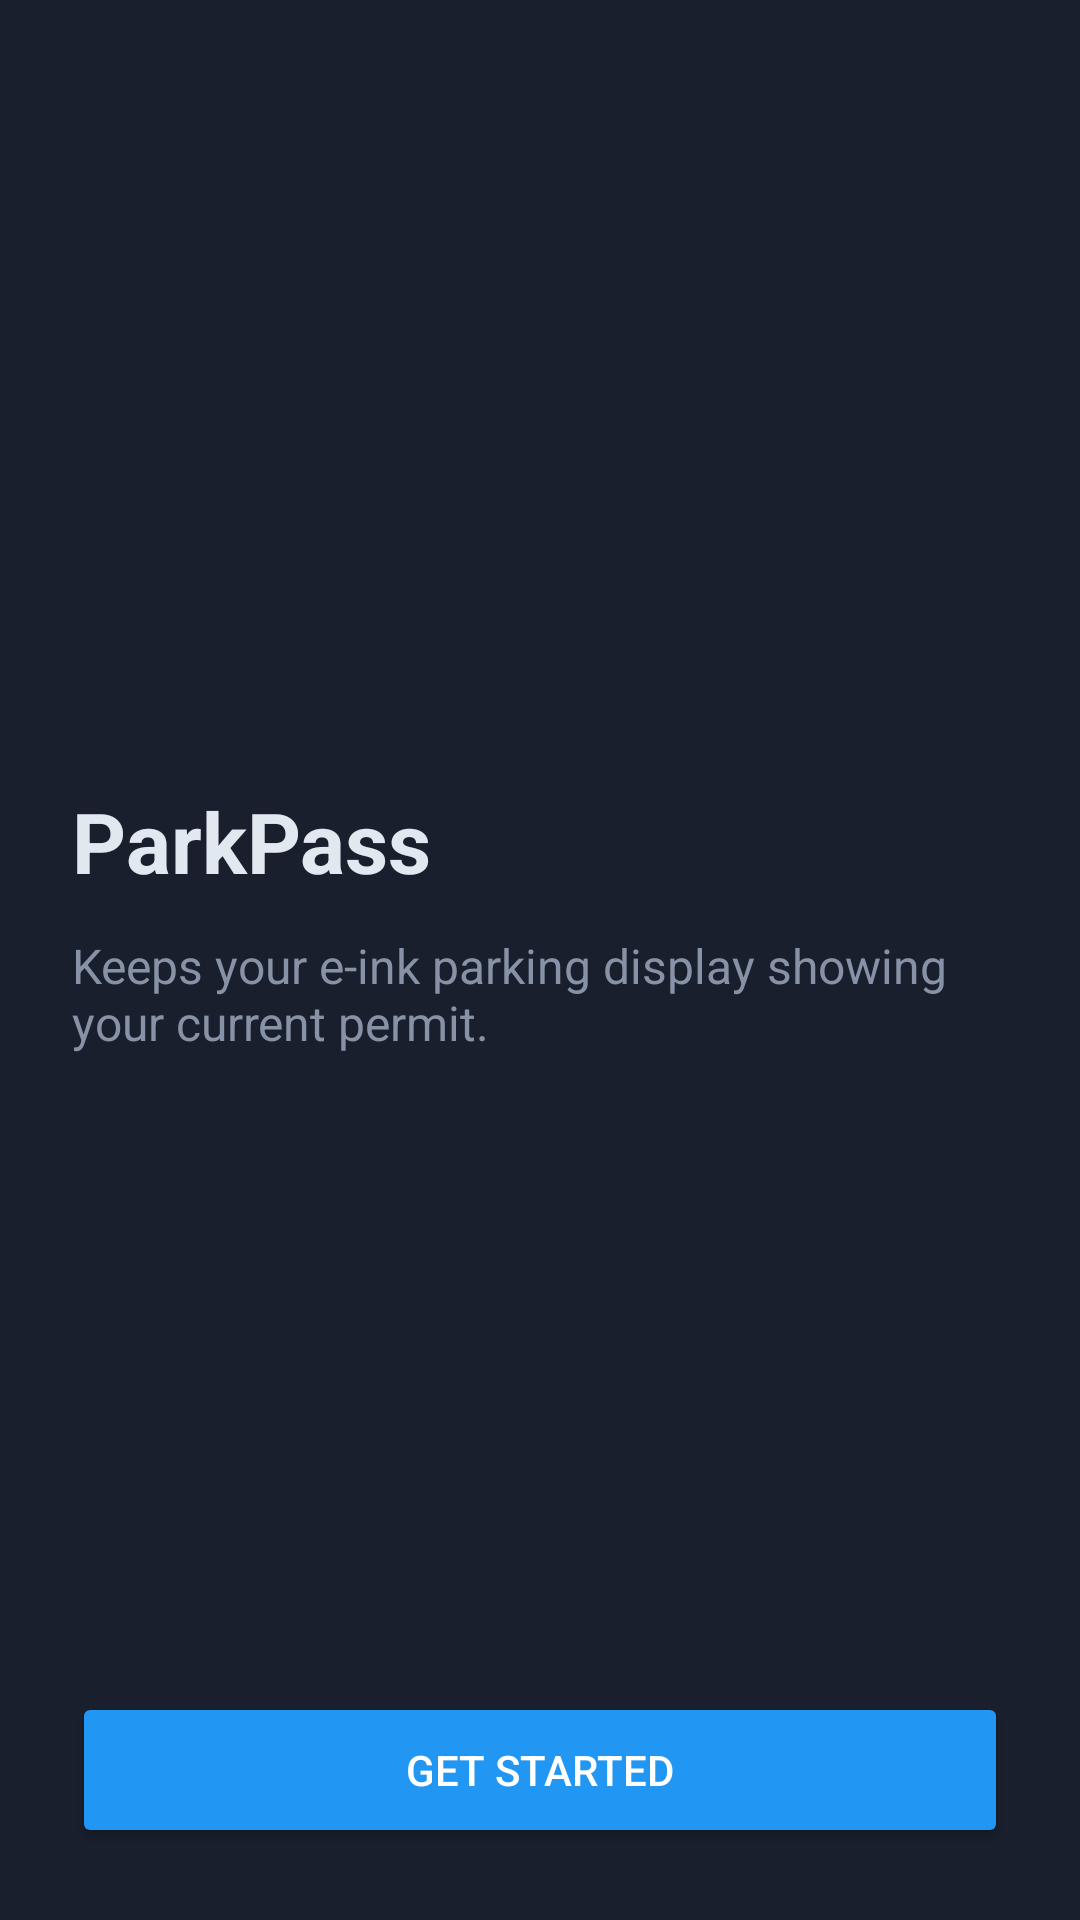

This screen was rendered from an Android layout file. Write that file and the resources it references.
<!-- AndroidManifest.xml: activity theme Theme.ParkingPermitSync -->
<!-- res/layout/activity_setup.xml -->
<?xml version="1.0" encoding="utf-8"?>
<LinearLayout xmlns:android="http://schemas.android.com/apk/res/android"
    android:layout_width="match_parent"
    android:layout_height="match_parent"
    android:orientation="vertical"
    android:background="#1a1f2e"
    android:padding="24dp">

    <TextView
        android:id="@+id/tvStep"
        android:layout_width="wrap_content"
        android:layout_height="wrap_content"
        android:textSize="13sp"
        android:textColor="#8892a6"
        android:layout_marginBottom="8dp" />

    <FrameLayout
        android:layout_width="match_parent"
        android:layout_height="0dp"
        android:layout_weight="1">

        
        <LinearLayout
            android:id="@+id/stepWelcome"
            android:layout_width="match_parent"
            android:layout_height="match_parent"
            android:orientation="vertical"
            android:gravity="center_vertical">

            <TextView
                android:layout_width="wrap_content"
                android:layout_height="wrap_content"
                android:text="@string/app_name"
                android:textSize="28sp"
                android:textStyle="bold"
                android:textColor="#e2e8f0"
                android:layout_marginBottom="12dp" />

            <TextView
                android:layout_width="wrap_content"
                android:layout_height="wrap_content"
                android:text="Keeps your e-ink parking display showing your current permit."
                android:textSize="16sp"
                android:textColor="#8892a6" />

        </LinearLayout>

        
        <LinearLayout
            android:id="@+id/stepAccount"
            android:layout_width="match_parent"
            android:layout_height="match_parent"
            android:orientation="vertical"
            android:visibility="gone">

            <TextView
                android:layout_width="wrap_content"
                android:layout_height="wrap_content"
                android:text="Your permit"
                android:textSize="24sp"
                android:textStyle="bold"
                android:textColor="#e2e8f0"
                android:layout_marginBottom="8dp" />

            <TextView
                android:layout_width="wrap_content"
                android:layout_height="wrap_content"
                android:text="Where the app gets your permit."
                android:textSize="15sp"
                android:textColor="#8892a6"
                android:layout_marginBottom="16dp" />

            <EditText
                android:id="@+id/etFeedUrl"
                android:layout_width="match_parent"
                android:layout_height="wrap_content"
                android:hint="Permit feed URL"
                android:inputType="textUri"
                android:singleLine="true"
                android:textColor="#e2e8f0"
                android:textColorHint="#8892a6" />

            <EditText
                android:id="@+id/etFeedToken"
                android:layout_width="match_parent"
                android:layout_height="wrap_content"
                android:hint="Access token (optional)"
                android:inputType="textPassword"
                android:singleLine="true"
                android:textColor="#e2e8f0"
                android:textColorHint="#8892a6" />

            <TextView
                android:id="@+id/tvAccountResult"
                android:layout_width="match_parent"
                android:layout_height="wrap_content"
                android:layout_marginTop="12dp"
                android:textSize="15sp"
                android:visibility="gone" />

        </LinearLayout>

        
        <LinearLayout
            android:id="@+id/stepPermissions"
            android:layout_width="match_parent"
            android:layout_height="match_parent"
            android:orientation="vertical"
            android:visibility="gone">

            <TextView
                android:layout_width="wrap_content"
                android:layout_height="wrap_content"
                android:text="Permissions"
                android:textSize="24sp"
                android:textStyle="bold"
                android:textColor="#e2e8f0"
                android:layout_marginBottom="8dp" />

            <TextView
                android:layout_width="wrap_content"
                android:layout_height="wrap_content"
                android:text="So the display stays up to date without opening the app."
                android:textSize="15sp"
                android:textColor="#8892a6"
                android:layout_marginBottom="16dp" />

            <LinearLayout
                android:id="@+id/permissionRows"
                android:layout_width="match_parent"
                android:layout_height="wrap_content"
                android:orientation="vertical" />

        </LinearLayout>

        
        <LinearLayout
            android:id="@+id/stepPair"
            android:layout_width="match_parent"
            android:layout_height="match_parent"
            android:orientation="vertical"
            android:visibility="gone">

            <TextView
                android:layout_width="wrap_content"
                android:layout_height="wrap_content"
                android:text="Pair your display"
                android:textSize="24sp"
                android:textStyle="bold"
                android:textColor="#e2e8f0"
                android:layout_marginBottom="8dp" />

            <TextView
                android:layout_width="wrap_content"
                android:layout_height="wrap_content"
                android:text="Press the button on your display with this phone nearby."
                android:textSize="15sp"
                android:textColor="#8892a6"
                android:layout_marginBottom="24dp" />

            <LinearLayout
                android:id="@+id/pairWaiting"
                android:layout_width="match_parent"
                android:layout_height="wrap_content"
                android:orientation="horizontal"
                android:gravity="center_vertical"
                android:background="@drawable/card_background"
                android:padding="16dp">

                <ProgressBar
                    android:layout_width="24dp"
                    android:layout_height="24dp"
                    android:layout_marginEnd="12dp" />

                <TextView
                    android:layout_width="wrap_content"
                    android:layout_height="wrap_content"
                    android:text="Waiting for the display..."
                    android:textSize="15sp"
                    android:textColor="#e2e8f0" />

            </LinearLayout>

            <LinearLayout
                android:id="@+id/pairDone"
                android:layout_width="match_parent"
                android:layout_height="wrap_content"
                android:orientation="vertical"
                android:background="@drawable/card_background"
                android:padding="16dp"
                android:visibility="gone">

                <TextView
                    android:id="@+id/tvPaired"
                    android:layout_width="wrap_content"
                    android:layout_height="wrap_content"
                    android:textSize="16sp"
                    android:textStyle="bold"
                    android:textColor="#4caf50"
                    android:layout_marginBottom="12dp" />

                <TextView
                    android:id="@+id/tvNameLabel"
                    android:layout_width="wrap_content"
                    android:layout_height="wrap_content"
                    android:text="Name"
                    android:textSize="13sp"
                    android:textColor="#8892a6" />

                <EditText
                    android:id="@+id/etDisplayName"
                    android:layout_width="match_parent"
                    android:layout_height="wrap_content"
                    android:inputType="textCapWords"
                    android:maxLength="24"
                    android:singleLine="true"
                    android:textColor="#e2e8f0" />

            </LinearLayout>

        </LinearLayout>

    </FrameLayout>

    <Button
        android:id="@+id/btnNext"
        android:layout_width="match_parent"
        android:layout_height="wrap_content"
        android:minHeight="52dp"
        android:text="Get started"
        android:textColor="#FFFFFF"
        android:backgroundTint="#2196f3" />

    <TextView
        android:id="@+id/btnSkip"
        android:layout_width="match_parent"
        android:layout_height="wrap_content"
        android:minHeight="48dp"
        android:gravity="center"
        android:text="Skip for now"
        android:textSize="14sp"
        android:textColor="#8892a6"
        android:background="?android:attr/selectableItemBackground"
        android:visibility="gone" />

</LinearLayout>
<!-- resources referenced by this layout -->
<resources>
  <!-- drawable card_background (drawable) -->
  <?xml version="1.0" encoding="utf-8"?>
  <shape xmlns:android="http://schemas.android.com/apk/res/android"
      android:shape="rectangle">
      <solid android:color="#2a3142" />
      <corners android:radius="12dp" />
      <stroke android:width="1dp" android:color="#3d4659" />
  </shape>
  <string name="app_name">ParkPass</string>
  <style name="Theme.ParkingPermitSync" parent="Theme.MaterialComponents.DayNight.NoActionBar">
          <item name="colorPrimary">#1976D2</item>
          <item name="colorPrimaryVariant">#1565C0</item>
          <item name="colorOnPrimary">@android:color/white</item>
          <item name="alertDialogTheme">@style/DarkAlertDialog</item>
      </style>
  <style name="DarkAlertDialog" parent="ThemeOverlay.MaterialComponents.Dialog.Alert">
          <item name="android:background">#2a3142</item>
          <item name="android:textColorPrimary">#e2e8f0</item>
          <item name="android:textColorSecondary">#8892a6</item>
          <item name="buttonBarPositiveButtonStyle">@style/DialogButton</item>
          <item name="buttonBarNegativeButtonStyle">@style/DialogButton</item>
          <item name="buttonBarNeutralButtonStyle">@style/DialogButton</item>
      </style>
  <style name="DialogButton" parent="Widget.MaterialComponents.Button.TextButton.Dialog">
          <item name="android:textColor">#64b5f6</item>
      </style>
</resources>
